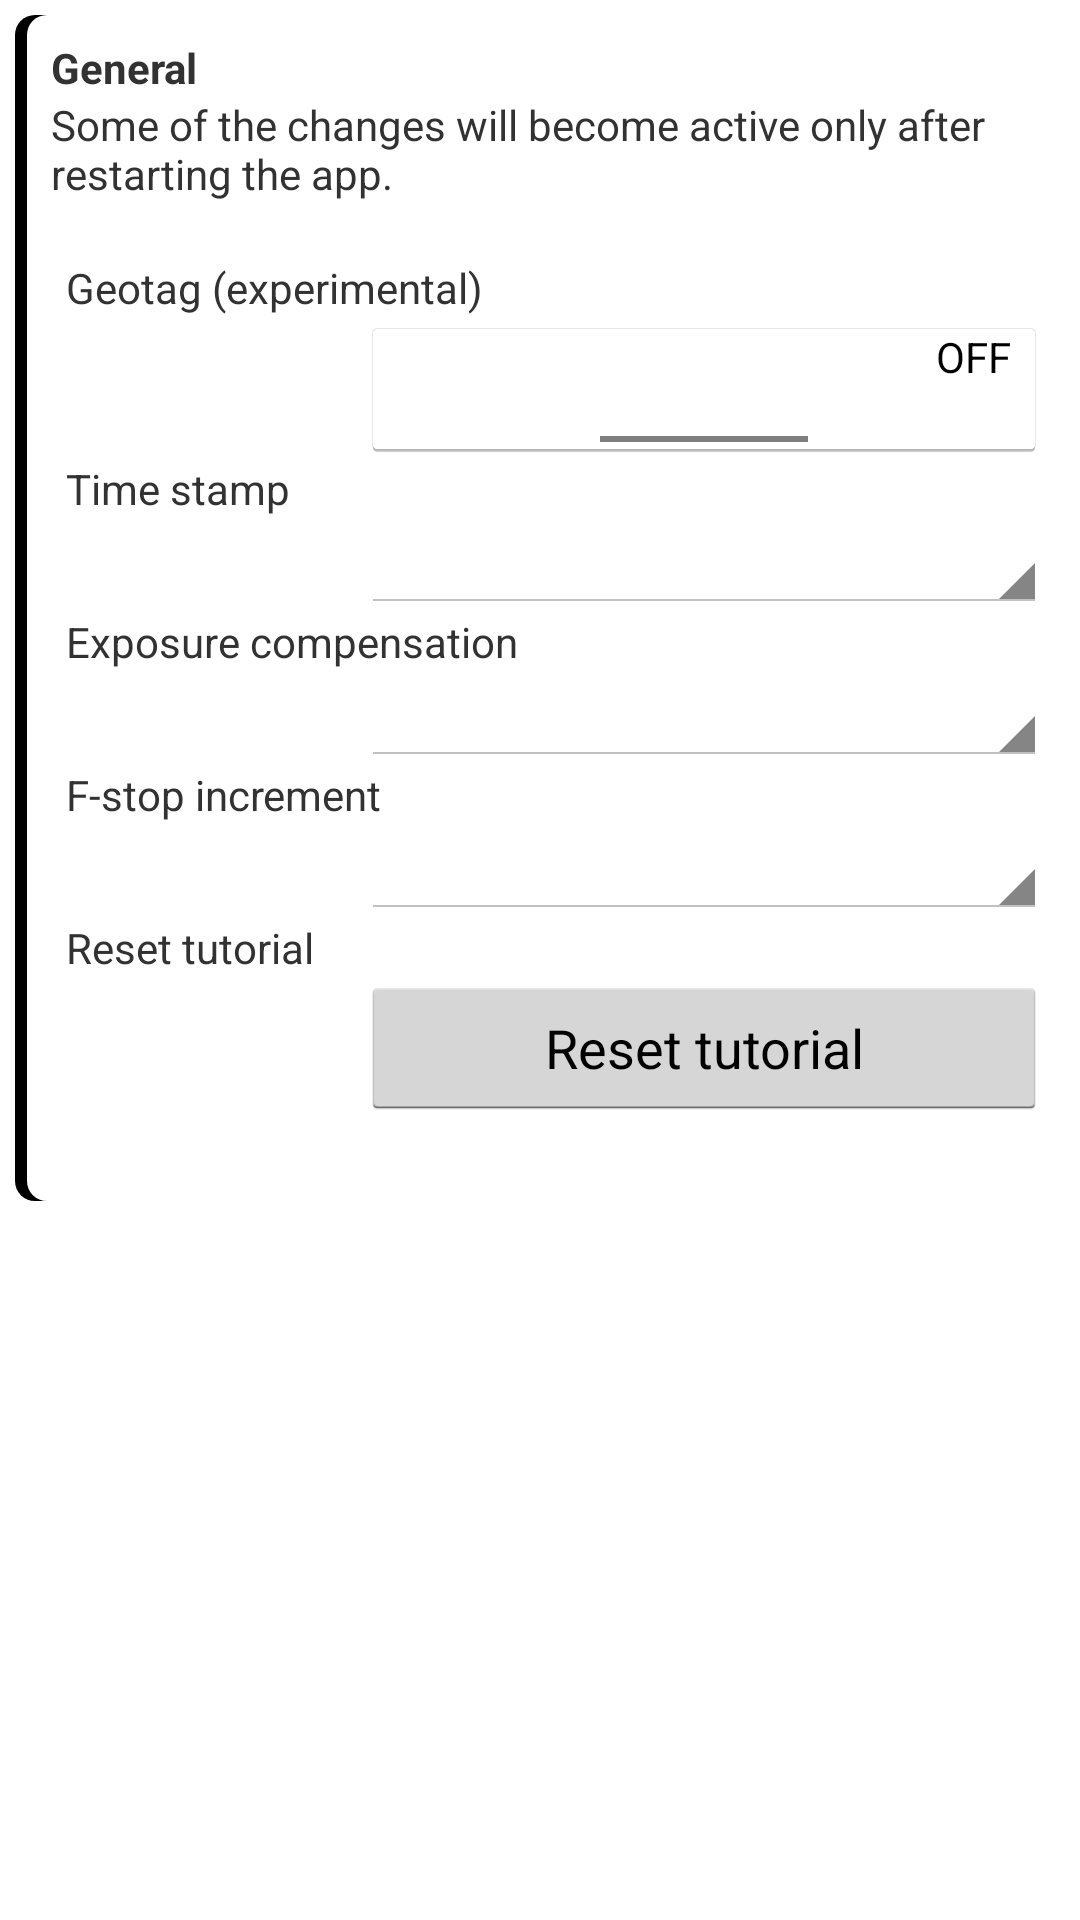

Here is an Android app screen rendered from its layout file. Give the layout XML and the strings, colors and styles it references.
<!-- AndroidManifest.xml: application theme MyAppTheme -->
<!-- res/layout/mainsettings.xml -->
<?xml version="1.0" encoding="utf-8"?>
<LinearLayout xmlns:android="http://schemas.android.com/apk/res/android" 
        android:id="@+id/maini"
        android:orientation="vertical"
        android:padding="5dp"
	    android:layout_height="fill_parent" 
	    android:layout_width="fill_parent">
    
    <LinearLayout
    	android:focusable="true" android:focusableInTouchMode="true"
    	android:layout_width="0px" android:layout_height="0px"/>
<TableLayout 
    android:layout_width="fill_parent"
    android:scrollbars="vertical"
    android:layout_height="wrap_content"
    android:id="@+id/tablor"
    android:paddingLeft="4dp"
    android:background="@drawable/shapetable">
  <TableLayout 
    android:layout_width="fill_parent"
    android:layout_height="fill_parent"
    android:id="@+id/table"
    android:padding="8dp"
    android:paddingTop="0dp"
    android:paddingLeft="0dp"
    android:paddingRight="0dp"
    android:paddingBottom="0dp"
    android:background="@drawable/shapeintable">
    <LinearLayout  
        android:id="@+id/maini"
        android:orientation="vertical"
	    android:layout_height="fill_parent" 
	    android:layout_width="wrap_content">

			    <TextView
			        android:id="@+id/freecell"
			        android:layout_width="fill_parent"
			        android:layout_height="wrap_content"
			        android:text="@string/general"
			        android:textStyle="bold" >

				</TextView>

			    <TextView
			        android:id="@+id/textView1"
			        android:layout_width="wrap_content"
			        android:layout_height="wrap_content"
			        android:text="@string/restart_required" />

				<TextView
				    android:id="@+id/freecell"
				    android:layout_width="fill_parent"
				    android:visibility="invisible"
				    android:layout_height="wrap_content"
				    android:text="GeoTag :"
				    >
				</TextView>
				<LinearLayout  
				        android:id="@+id/maini"
				        android:orientation="vertical"
				        android:paddingLeft="5dp"
					    android:layout_height="fill_parent" 
					    android:layout_width="fill_parent">

				<TextView
				    android:id="@+id/freecell"
				    android:layout_width="fill_parent"
				    android:layout_height="wrap_content"
				    android:text="@string/geotag" >

				</TextView>   
				<LinearLayout  
				        android:id="@+id/maini"
				        android:gravity="right"
				        android:orientation="horizontal"
					    android:layout_height="fill_parent" 
					    android:layout_width="fill_parent">
					    
				<TextView
				    android:id="@+id/freecell"
				    android:layout_width="fill_parent"
				    android:visibility="invisible"
				    android:layout_weight=".7"
				    android:layout_height="wrap_content"
				    android:text="GeoTag :"
				    >
				</TextView> 
				<ToggleButton
				    android:id="@+id/geotag"
				    android:gravity="right"
				    android:layout_width="fill_parent"
				    android:layout_weight=".3"
				    android:layout_height="wrap_content"
				    android:text="Allgemein :"
				    >
				</ToggleButton>
				    </LinearLayout>
				</LinearLayout>
			        
			        
			        
				<LinearLayout  
				        android:id="@+id/maini"
				        android:orientation="vertical"
				        android:paddingLeft="5dp"
					    android:layout_height="fill_parent" 
					    android:layout_width="fill_parent">

				<TextView
				    android:id="@+id/freecell"
				    android:layout_width="fill_parent"
				    android:layout_height="wrap_content"
				    android:text="@string/timestamp" >

				</TextView>   
				<LinearLayout  
				        android:id="@+id/maini"
				        android:gravity="right"
				        android:orientation="horizontal"
					    android:layout_height="fill_parent" 
					    android:layout_width="fill_parent">
					    
				<TextView
				    android:id="@+id/freecell"
				    android:layout_width="fill_parent"
				    android:visibility="invisible"
				    android:layout_weight=".7"
				    android:layout_height="wrap_content"
				    android:text="GeoTag :"
				    >
				</TextView> 
				<Spinner
				    android:id="@+id/zeitstempel"
				    android:gravity="right"
				    android:layout_width="fill_parent"
				    android:layout_weight=".3"
				    android:layout_height="wrap_content"
				    android:text="Allgemein :"
				    >
				</Spinner>
				    </LinearLayout>
				</LinearLayout>    
				    
				    
				
				    
				    
				<LinearLayout  
				        android:id="@+id/maini"
				        android:orientation="vertical"
				        android:paddingLeft="5dp"
					    android:layout_height="fill_parent" 
					    android:layout_width="fill_parent">

				<TextView
				    android:id="@+id/freecell"
				    android:layout_width="fill_parent"
				    android:layout_height="wrap_content"
				    android:text="@string/correction_type" >

				</TextView>   
				<LinearLayout  
				        android:id="@+id/maini"
				        android:gravity="right"
				        android:orientation="horizontal"
					    android:layout_height="fill_parent" 
					    android:layout_width="fill_parent">
					    
				<TextView
				    android:id="@+id/freecell"
				    android:layout_width="fill_parent"
				    android:visibility="invisible"
				    android:layout_weight=".7"
				    android:layout_height="wrap_content"
				    android:text="GeoTag :"
				    >
				</TextView> 
				<Spinner
				    android:id="@+id/verlang"
				    android:gravity="right"
				    android:layout_width="fill_parent"
				    android:layout_weight=".3"
				    android:layout_height="wrap_content"
				    android:text="Allgemein :"
				    >
				</Spinner>
				    </LinearLayout>
				</LinearLayout>
				    
				    
				    
				    
				    
				    
				    
				    <LinearLayout  
				        android:id="@+id/maini"
				        android:orientation="vertical"
				        android:paddingLeft="5dp"
					    android:layout_height="fill_parent" 
					    android:layout_width="fill_parent">

				<TextView
				    android:id="@+id/freecell"
				    android:layout_width="fill_parent"
				    android:layout_height="wrap_content"
				    android:text="@string/aperture_type" >

				</TextView>   
				<LinearLayout  
				        android:id="@+id/maini"
				        android:gravity="right"
				        android:orientation="horizontal"
					    android:layout_height="fill_parent" 
					    android:layout_width="fill_parent">
					    
				<TextView
				    android:id="@+id/freecell"
				    android:layout_width="fill_parent"
				    android:visibility="invisible"
				    android:layout_weight=".7"
				    android:layout_height="wrap_content"
				    android:text="GeoTag :"
				    >
				</TextView> 
				<Spinner
				    android:id="@+id/blenden"
				    android:gravity="right"
				    android:layout_width="fill_parent"
				    android:layout_weight=".3"
				    android:layout_height="wrap_content"
				    android:text="Allgemein :"
				    >
				</Spinner>
				    </LinearLayout>
				</LinearLayout>

				    <LinearLayout
				        
				        android:id="@+id/LinearLayout01"
				        android:layout_width="fill_parent"
				        android:layout_height="fill_parent"
				        android:orientation="vertical"
				        android:paddingLeft="5dp" >

				        <TextView
				            android:id="@+id/TextView01"
				            android:layout_width="fill_parent"
				            android:layout_height="wrap_content"
				            android:text="@string/reset_tutorial" />

				        <LinearLayout
				            
				            android:id="@+id/LinearLayout01"
				            android:layout_width="fill_parent"
				            android:layout_height="fill_parent"
				            android:gravity="right"
				            android:orientation="horizontal" >

				            <TextView
				                android:id="@+id/TextView01"
				                android:layout_width="fill_parent"
				                android:layout_height="wrap_content"
				                android:layout_weight=".7"
				                android:text="GeoTag :"
				                android:visibility="invisible" />

				            <Button
				                android:id="@+id/ButtonTutorialBack"
				                android:layout_width="fill_parent"
				                android:layout_height="wrap_content"
				                android:layout_weight=".3"
				                android:gravity="center"
				                android:text="@string/reset_tutorial" />
				        </LinearLayout>
				    </LinearLayout>
				        
				        <LinearLayout  
				        android:id="@+id/maini"
				        android:orientation="vertical"
				        android:paddingLeft="5dp"
					    android:layout_height="fill_parent" 
					    android:layout_width="fill_parent">				
				<LinearLayout  
				        android:id="@+id/maini"
				        android:gravity="right"
				        android:orientation="horizontal"
					    android:layout_height="fill_parent" 
					    android:layout_width="fill_parent">
					    
				<TextView
				    android:id="@+id/freecell"
				    android:layout_width="fill_parent"
				    android:visibility="invisible"
				    android:layout_weight=".7"
				    android:layout_height="wrap_content"
				    android:text="GeoTag :"
				    >
				</TextView> 
				    </LinearLayout>
				</LinearLayout>
			        
      </LinearLayout>
   </TableLayout>    
         
</TableLayout>
</LinearLayout>
<!-- resources referenced by this layout -->
<resources>
  <!-- drawable shapeintable (drawable-hdpi) -->
  <?xml version="1.0" encoding="UTF-8"?>
   
  <shape xmlns:android="http://schemas.android.com/apk/res/android"> 
      <solid android:color="#FFFFFFFF"/> 
      <corners android:radius="20px"/> 
      <padding android:left="0dp" android:top="0dp" android:right="0dp" android:bottom="0dp" />  
  </shape>
  <!-- drawable shapetable (drawable-hdpi) -->
  <?xml version="1.0" encoding="UTF-8"?>
   
  <shape xmlns:android="http://schemas.android.com/apk/res/android"> 
      <solid android:color="#FF000000"/> 
      <corners android:radius="20px"/> 
      <padding android:left="0dp" android:top="0dp" android:right="-2dp" android:bottom="0dp" />  
  </shape>
  <string name="aperture_type">F-stop increment</string>
  <string name="correction_type">Exposure compensation</string>
  <string name="general">General</string>
  <string name="geotag">Geotag (experimental)</string>
  <string name="reset_tutorial">Reset tutorial</string>
  <string name="restart_required">Some of the changes will become active only after restarting the app.</string>
  <string name="timestamp">Time stamp</string>
  <style name="MyAppTheme" parent="@android:style/Theme.Light">
          
      </style>
</resources>
